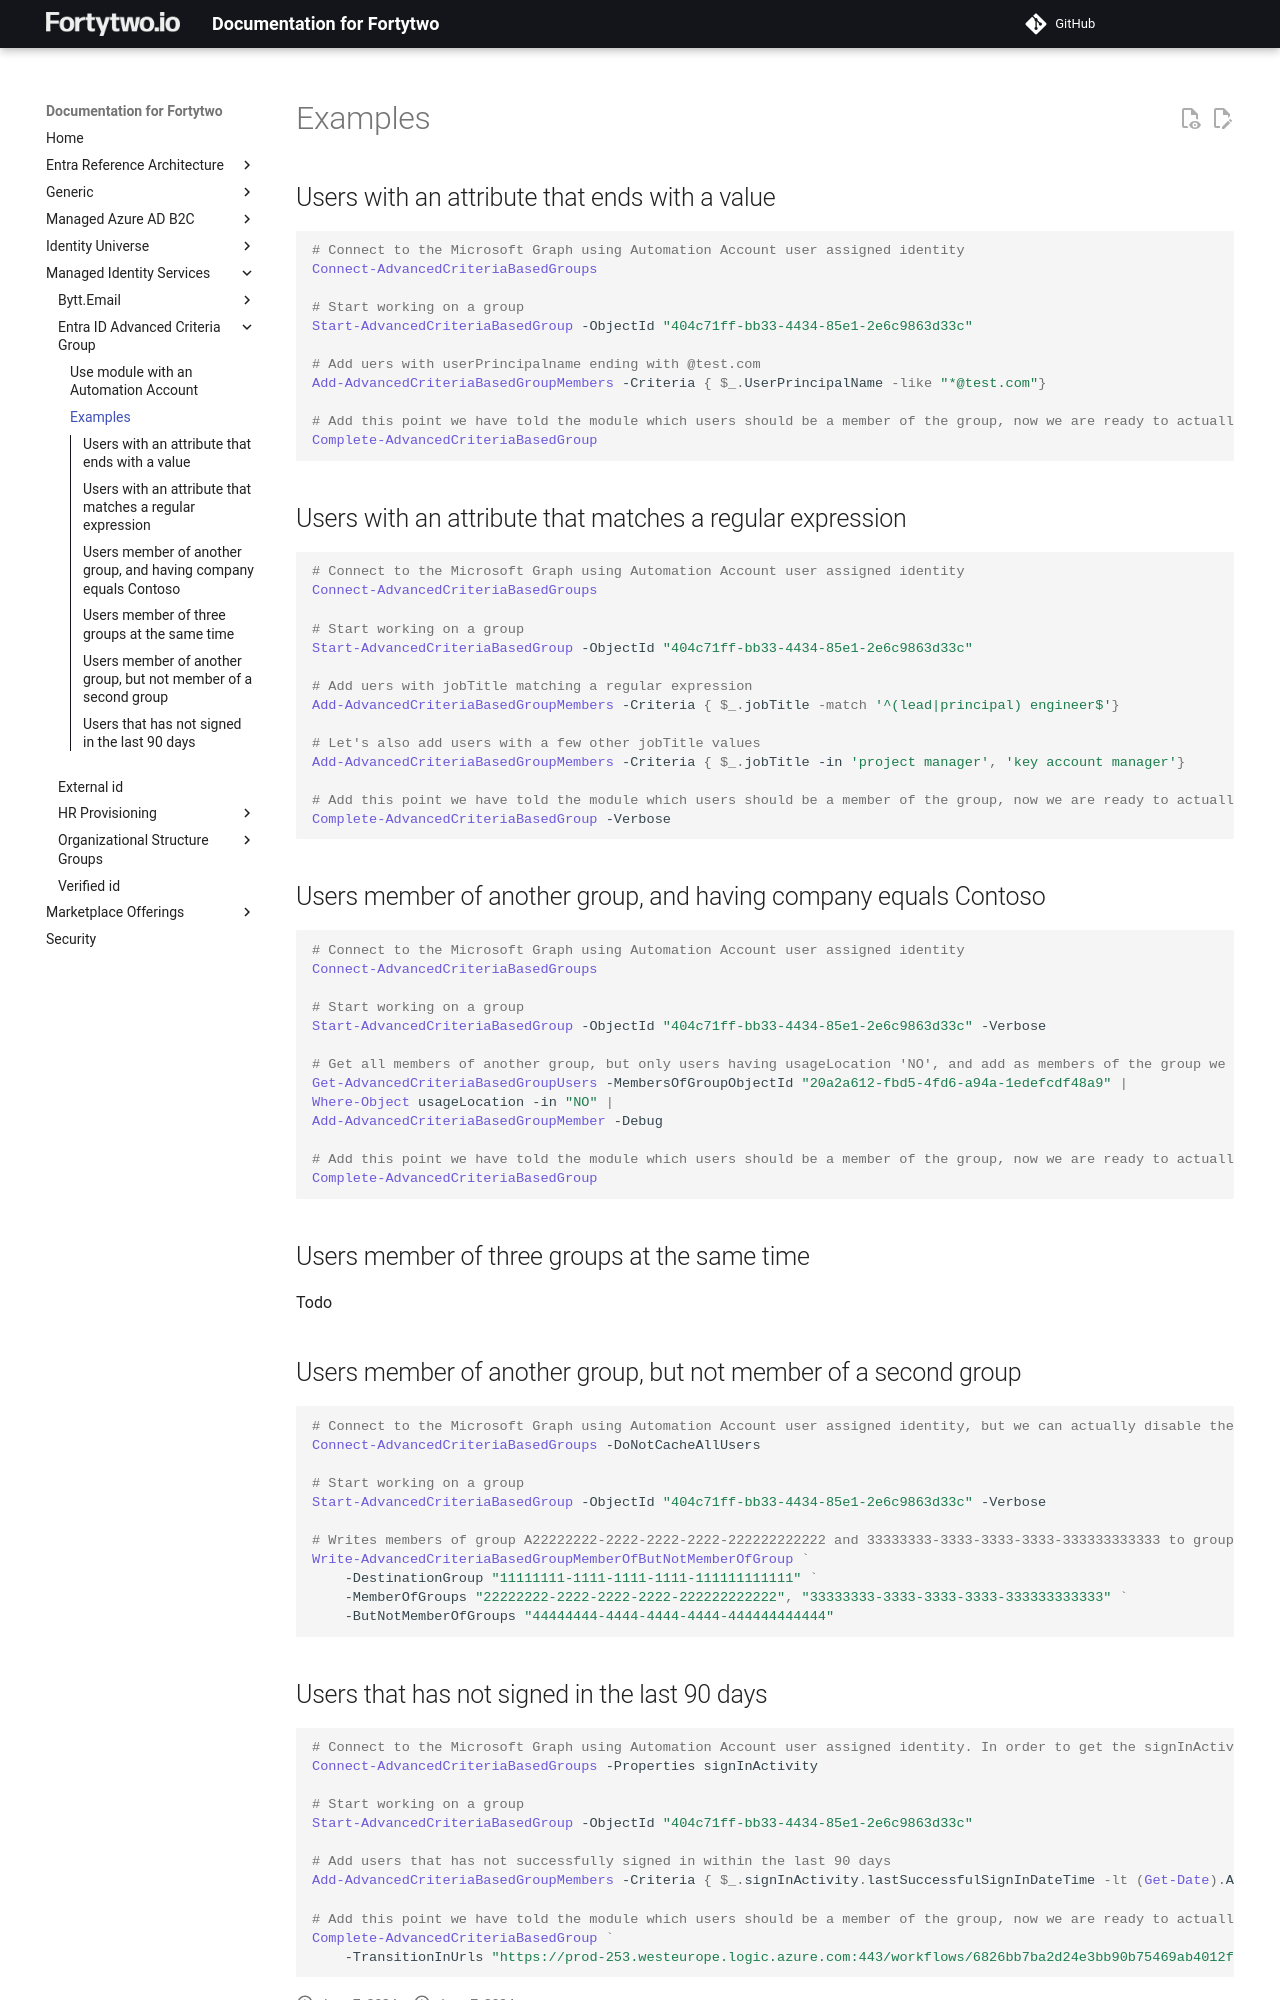

repository: fortytwoservices/public-docs.fortytwo.io · page: managed-identity-services/entraid-advanced-criteria-groups/examples/index.html · generator: mkdocs

# Examples

## Users with an attribute that ends with a value

```PowerShell
# Connect to the Microsoft Graph using Automation Account user assigned identity
Connect-AdvancedCriteriaBasedGroups

# Start working on a group
Start-AdvancedCriteriaBasedGroup -ObjectId "404c71ff-bb33-4434-85e1-2e6c9863d33c"

# Add uers with userPrincipalname ending with @test.com
Add-AdvancedCriteriaBasedGroupMembers -Criteria { $_.UserPrincipalName -like "*@test.com"}

# Add this point we have told the module which users should be a member of the group, now we are ready to actually complete the operations in Entra ID.
Complete-AdvancedCriteriaBasedGroup
```

## Users with an attribute that matches a regular expression

```PowerShell
# Connect to the Microsoft Graph using Automation Account user assigned identity
Connect-AdvancedCriteriaBasedGroups

# Start working on a group
Start-AdvancedCriteriaBasedGroup -ObjectId "404c71ff-bb33-4434-85e1-2e6c9863d33c"

# Add uers with jobTitle matching a regular expression
Add-AdvancedCriteriaBasedGroupMembers -Criteria { $_.jobTitle -match '^(lead|principal) engineer$'}

# Let's also add users with a few other jobTitle values
Add-AdvancedCriteriaBasedGroupMembers -Criteria { $_.jobTitle -in 'project manager', 'key account manager'}

# Add this point we have told the module which users should be a member of the group, now we are ready to actually complete the operations in Entra ID.
Complete-AdvancedCriteriaBasedGroup -Verbose
```

## Users member of another group, and having company equals Contoso

```PowerShell
# Connect to the Microsoft Graph using Automation Account user assigned identity
Connect-AdvancedCriteriaBasedGroups

# Start working on a group
Start-AdvancedCriteriaBasedGroup -ObjectId "404c71ff-bb33-4434-85e1-2e6c9863d33c" -Verbose

# Get all members of another group, but only users having usageLocation 'NO', and add as members of the group we are working on
Get-AdvancedCriteriaBasedGroupUsers -MembersOfGroupObjectId "20a2a612-fbd5-4fd6-a94a-1edefcdf48a9" | 
Where-Object usageLocation -in "NO" |
Add-AdvancedCriteriaBasedGroupMember -Debug

# Add this point we have told the module which users should be a member of the group, now we are ready to actually complete the operations in Entra ID.
Complete-AdvancedCriteriaBasedGroup
```

## Users member of three groups at the same time

Todo

## Users member of another group, but not member of a second group

```PowerShell
# Connect to the Microsoft Graph using Automation Account user assigned identity, but we can actually disable the user cache, as we have a special cmdlet for this member of one group but not another group scenario - which is way faster. :)
Connect-AdvancedCriteriaBasedGroups -DoNotCacheAllUsers

# Start working on a group
Start-AdvancedCriteriaBasedGroup -ObjectId "404c71ff-bb33-4434-85e1-2e6c9863d33c" -Verbose

# Writes members of group A22222222-2222-2222-2222-222222222222 and 33333333-3333-3333-3333-333333333333 to group 11111111-1111-11111-1111-111111111111, but only if they are not member of group 44444444-4444-4444-4444-444444444444
Write-AdvancedCriteriaBasedGroupMemberOfButNotMemberOfGroup `
    -DestinationGroup "11111111-1111-1111-1111-111111111111" `
    -MemberOfGroups "22222222-2222-2222-2222-222222222222", "33333333-3333-3333-3333-333333333333" `
    -ButNotMemberOfGroups "44444444-4444-4444-4444-444444444444"
```
